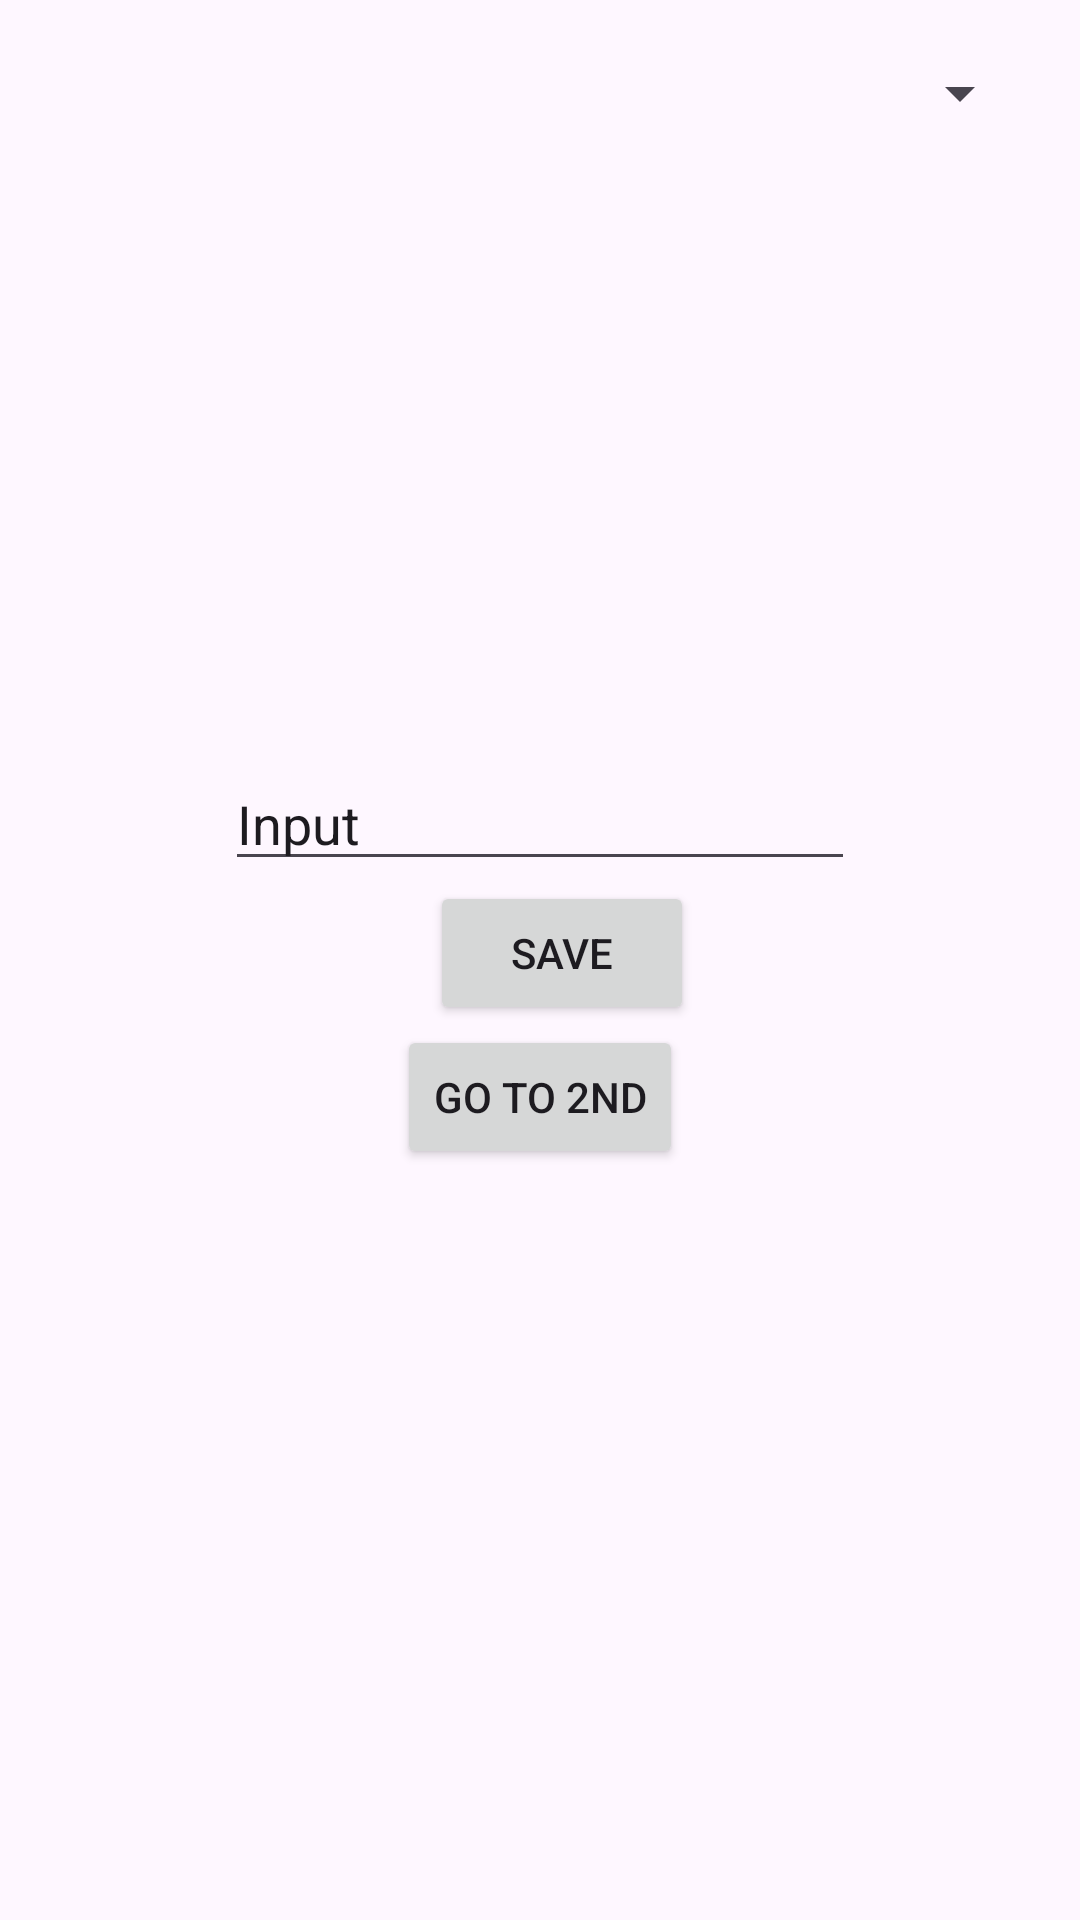

Layout XML and referenced resources for this Android screen:
<!-- AndroidManifest.xml: application theme Theme.Android_Prakt_3 -->
<!-- res/layout/activity_main.xml -->
<?xml version="1.0" encoding="utf-8"?>
<androidx.constraintlayout.widget.ConstraintLayout xmlns:android="http://schemas.android.com/apk/res/android"
    xmlns:app="http://schemas.android.com/apk/res-auto"
    xmlns:tools="http://schemas.android.com/tools"
    android:id="@+id/main"
    android:layout_width="match_parent"
    android:layout_height="match_parent"
    tools:context=".MainActivity">

    <Button
        android:id="@+id/go_to_2nd"
        android:layout_width="wrap_content"
        android:layout_height="wrap_content"
        android:text="@string/go_to_2nd"
        app:layout_constraintBottom_toBottomOf="parent"
        app:layout_constraintEnd_toEndOf="parent"
        app:layout_constraintStart_toStartOf="parent"
        app:layout_constraintTop_toBottomOf="@+id/save" />

    <Button
        android:id="@+id/save"
        android:layout_width="wrap_content"
        android:layout_height="wrap_content"
        android:layout_marginStart="11dp"
        android:text="@string/save"
        app:layout_constraintBottom_toTopOf="@+id/go_to_2nd"
        app:layout_constraintStart_toStartOf="@+id/go_to_2nd"
        app:layout_constraintTop_toBottomOf="@+id/input" />

    <EditText
        android:id="@+id/input"
        android:layout_width="wrap_content"
        android:layout_height="wrap_content"
        android:layout_marginTop="2dp"
        android:ems="10"
        android:inputType="text"
        android:text="@string/input"
        app:layout_constraintBottom_toTopOf="@+id/save"
        app:layout_constraintEnd_toEndOf="parent"
        app:layout_constraintStart_toStartOf="parent"
        app:layout_constraintTop_toTopOf="parent"
        app:layout_constraintVertical_chainStyle="packed" />

    <Spinner
        android:id="@+id/dropdown"
        android:layout_width="66dp"
        android:layout_height="30dp"
        android:layout_marginTop="16dp"
        android:layout_marginEnd="16dp"
        android:spinnerMode="dropdown"
        app:layout_constraintEnd_toEndOf="parent"
        app:layout_constraintTop_toTopOf="parent" />

</androidx.constraintlayout.widget.ConstraintLayout>
<!-- resources referenced by this layout -->
<resources>
  <string name="go_to_2nd">Go to 2nd</string>
  <string name="input">Input</string>
  <string name="save">Save</string>
  <style name="Theme.Android_Prakt_3" parent="Base.Theme.Android_Prakt_3" />
  <style name="Base.Theme.Android_Prakt_3" parent="Theme.Material3.DayNight.NoActionBar">
          
          
      </style>
</resources>
